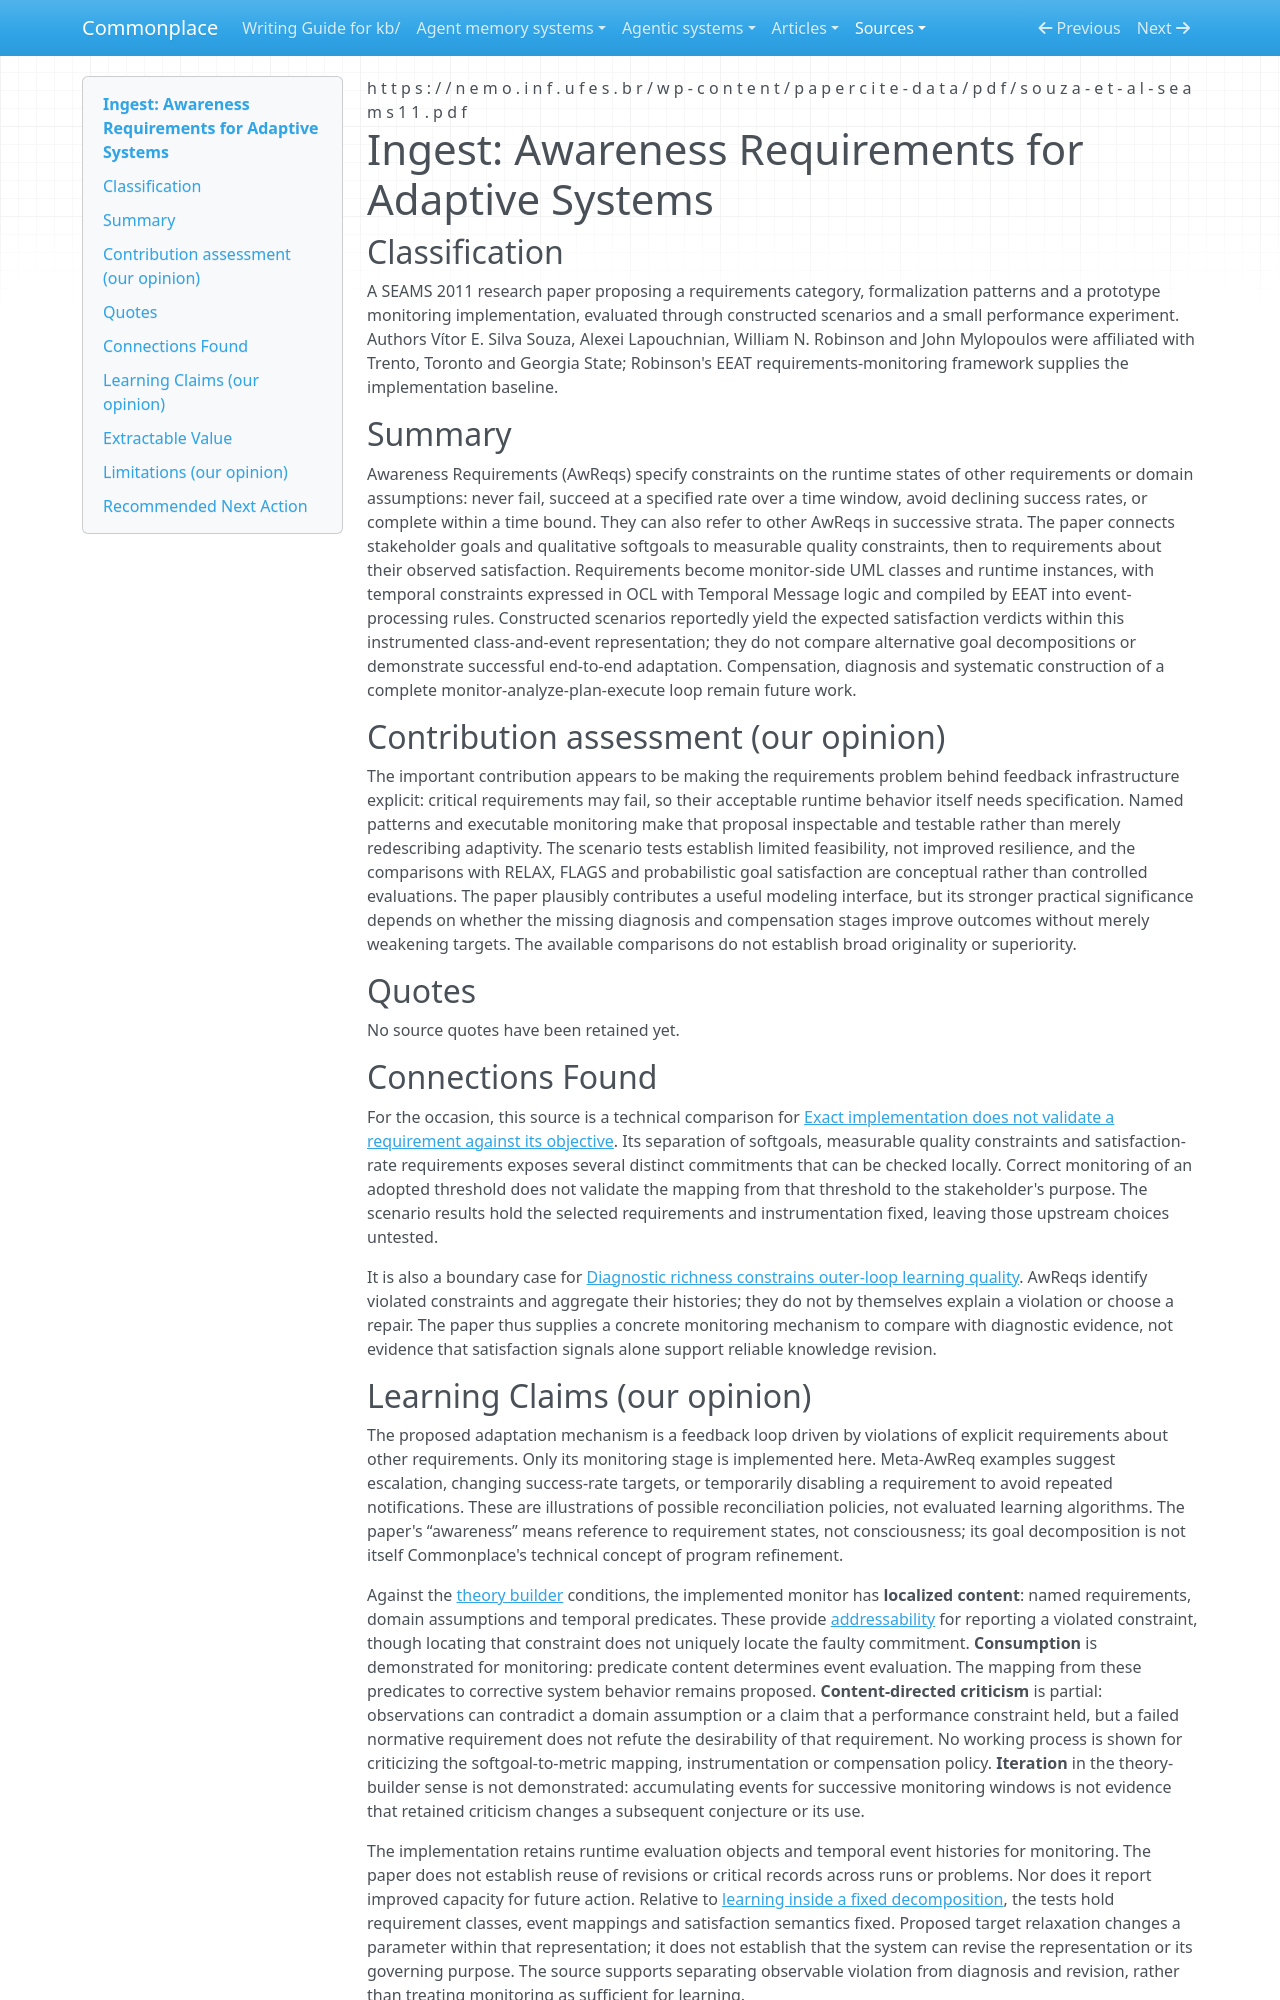

repository: zby/commonplace · page: sources/awareness-requirements-adaptive-systems.ingest/index.html · generator: mkdocs

---
description: "Awareness Requirements make requirement-state monitoring explicit, but leave goal authority, proxy validity and knowledge revision outside the demonstrated loop."
source: https://nemo.inf.ufes.br/wp-content/papercite-data/pdf/souza-et-al-seams11.pdf
captured: "2026-11-16"
capture: pdftotext
capture_scope: full-source
doi: "10.1145/1988008.1988018"
genre: scientific-paper
snapshot_sha256: c21c3462537ab42498d65008dc43aa729199076a203e10929629ea2b26c6c349
ingested: "2026-11-16"
occasion: "What can requirements engineering contribute, and what are its limits, for understanding operationalization, goal authority, and revisable knowledge in agent-operated knowledge work?"
type: types/ingest-report.md
domains: [awareness-requirements, requirements-monitoring, goal-oriented-requirements-engineering, self-adaptive-systems]
learning_claims: true
---

# Ingest: Awareness Requirements for Adaptive Systems

## Classification

A SEAMS 2011 research paper proposing a requirements category, formalization patterns and a prototype monitoring implementation, evaluated through constructed scenarios and a small performance experiment. Authors Vítor E. Silva Souza, Alexei Lapouchnian, William N. Robinson and John Mylopoulos were affiliated with Trento, Toronto and Georgia State; Robinson's EEAT requirements-monitoring framework supplies the implementation baseline.

## Summary

Awareness Requirements (AwReqs) specify constraints on the runtime states of other requirements or domain assumptions: never fail, succeed at a specified rate over a time window, avoid declining success rates, or complete within a time bound. They can also refer to other AwReqs in successive strata. The paper connects stakeholder goals and qualitative softgoals to measurable quality constraints, then to requirements about their observed satisfaction. Requirements become monitor-side UML classes and runtime instances, with temporal constraints expressed in OCL with Temporal Message logic and compiled by EEAT into event-processing rules. Constructed scenarios reportedly yield the expected satisfaction verdicts within this instrumented class-and-event representation; they do not compare alternative goal decompositions or demonstrate successful end-to-end adaptation. Compensation, diagnosis and systematic construction of a complete monitor-analyze-plan-execute loop remain future work.

## Contribution assessment (our opinion)

The important contribution appears to be making the requirements problem behind feedback infrastructure explicit: critical requirements may fail, so their acceptable runtime behavior itself needs specification. Named patterns and executable monitoring make that proposal inspectable and testable rather than merely redescribing adaptivity. The scenario tests establish limited feasibility, not improved resilience, and the comparisons with RELAX, FLAGS and probabilistic goal satisfaction are conceptual rather than controlled evaluations. The paper plausibly contributes a useful modeling interface, but its stronger practical significance depends on whether the missing diagnosis and compensation stages improve outcomes without merely weakening targets. The available comparisons do not establish broad originality or superiority.

## Quotes

No source quotes have been retained yet.

## Connections Found

For the occasion, this source is a technical comparison for [Exact implementation does not validate a requirement against its objective](../theory/exact-implementation-does-not-validate-a-requirement.md). Its separation of softgoals, measurable quality constraints and satisfaction-rate requirements exposes several distinct commitments that can be checked locally. Correct monitoring of an adopted threshold does not validate the mapping from that threshold to the stakeholder's purpose. The scenario results hold the selected requirements and instrumentation fixed, leaving those upstream choices untested.

It is also a boundary case for [Diagnostic richness constrains outer-loop learning quality](../theory/diagnostic-richness-constrains-outer-loop-learning-quality.md). AwReqs identify violated constraints and aggregate their histories; they do not by themselves explain a violation or choose a repair. The paper thus supplies a concrete monitoring mechanism to compare with diagnostic evidence, not evidence that satisfaction signals alone support reliable knowledge revision.
